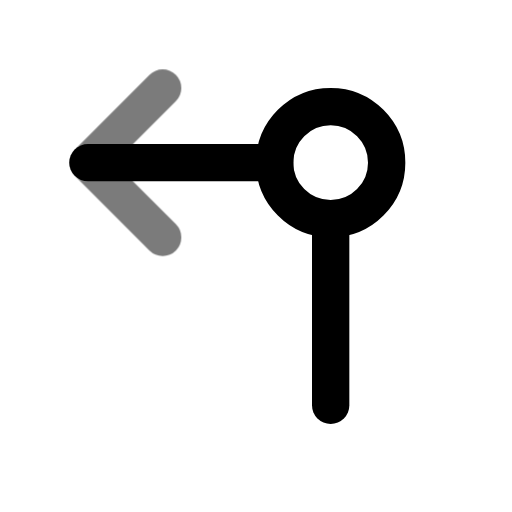
t = 0.00 s
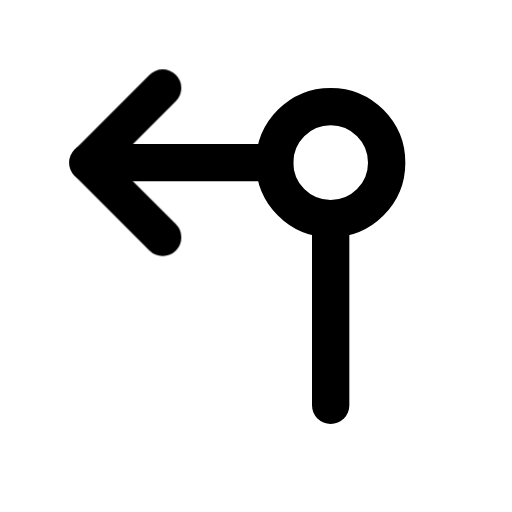
t = 0.70 s
t = 1.14 s: frame unchanged from t = 0.70 s, image omitted
t = 1.64 s: frame unchanged from t = 0.70 s, image omitted
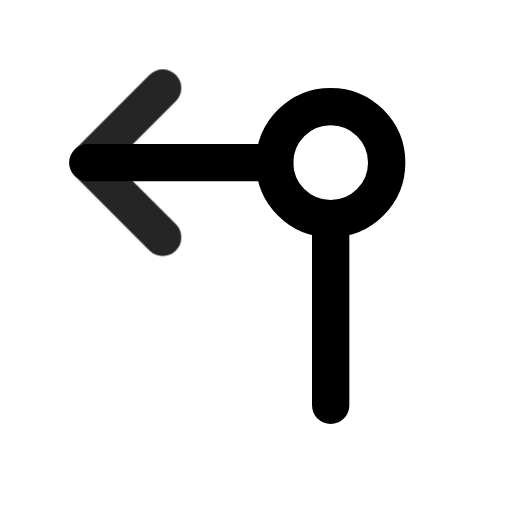
t = 2.16 s
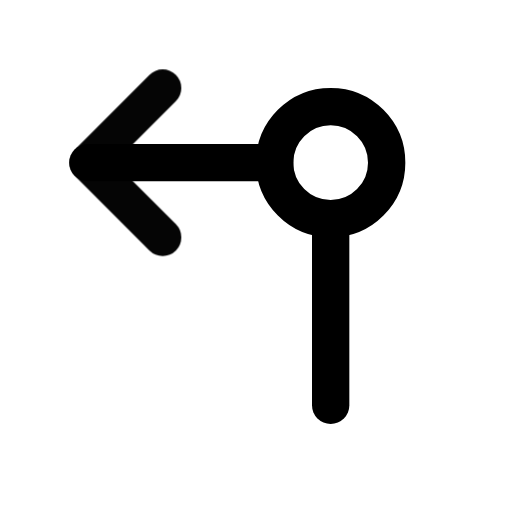
t = 2.95 s

The animated SVG that drew these frames (rendered in a browser with its animation timeline set to each time). Animation: 1 CSS @keyframes rule; one cycle of 3.35 s, repeats indefinitely.

<svg xmlns="http://www.w3.org/2000/svg" width="24" height="24" fill="none" stroke="currentColor" stroke-linecap="round" stroke-linejoin="round" stroke-width="2" viewBox="0 0 24 24">
    <!-- Generated by scripts/icon-expansion/generate.mjs -->
    <!-- Adapted from Tabler Icons 3.34.1.
MIT License

Copyright (c) 2020-2024 Paweł Kuna

Permission is hereby granted, free of charge, to any person obtaining a copy
of this software and associated documentation files (the "Software"), to deal
in the Software without restriction, including without limitation the rights
to use, copy, modify, merge, publish, distribute, sublicense, and/or sell
copies of the Software, and to permit persons to whom the Software is
furnished to do so, subject to the following conditions:

The above copyright notice and this permission notice shall be included in all
copies or substantial portions of the Software.

THE SOFTWARE IS PROVIDED "AS IS", WITHOUT WARRANTY OF ANY KIND, EXPRESS OR
IMPLIED, INCLUDING BUT NOT LIMITED TO THE WARRANTIES OF MERCHANTABILITY,
FITNESS FOR A PARTICULAR PURPOSE AND NONINFRINGEMENT. IN NO EVENT SHALL THE
AUTHORS OR COPYRIGHT HOLDERS BE LIABLE FOR ANY CLAIM, DAMAGES OR OTHER
LIABILITY, WHETHER IN AN ACTION OF CONTRACT, TORT OR OTHERWISE, ARISING FROM,
OUT OF OR IN CONNECTION WITH THE SOFTWARE OR THE USE OR OTHER DEALINGS IN THE
SOFTWARE. -->
    <style>
        @media (prefers-reduced-motion: no-preference) {
            @keyframes ira-exp-pulse { 0%, 100% { opacity: 1; } 22% { opacity: .45; } 40% { opacity: 1; } }
            [data-ira-motion="arrow-rotary-left"] { transform-box: fill-box; transform-origin: center; animation: ira-exp-pulse 2.65s ease-in-out -0.7s infinite; }
        }
    </style>
    <g transform="translate(1.5 1.5) scale(.875)"><path d="M16 10a3 3 0 1 1 0 -6a3 3 0 0 1 0 6z"/><path d="M16 10v10"/><path d="M13 7h-10"/></g>
    <g data-ira-motion="arrow-rotary-left"><g transform="translate(1.5 1.5) scale(.875)"><path d="M7 11l-4 -4l4 -4"/></g></g>
</svg>
